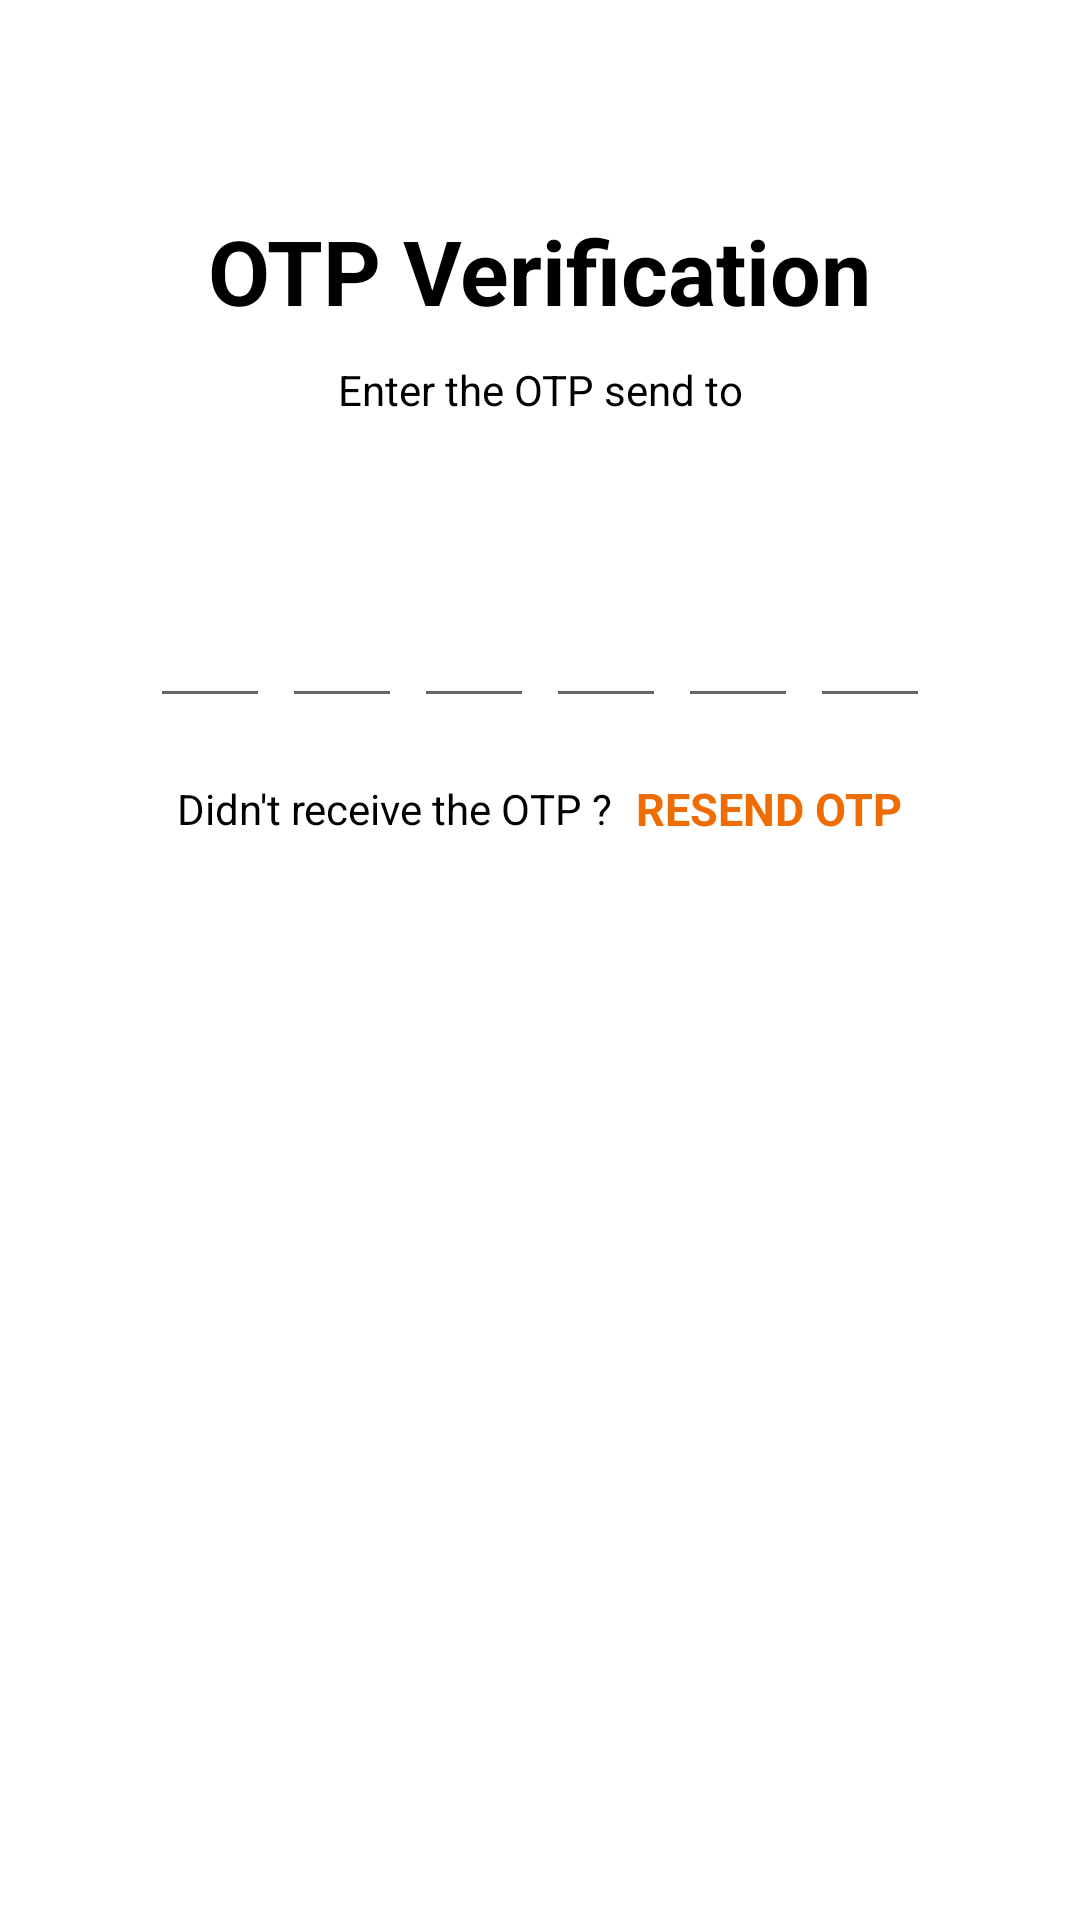

Here is an Android app screen rendered from its layout file. Give the layout XML and the strings, colors and styles it references.
<!-- AndroidManifest.xml: application theme Theme.FoodBoxx -->
<!-- res/layout/activity_verification.xml -->
<?xml version="1.0" encoding="utf-8"?>
<ScrollView xmlns:android="http://schemas.android.com/apk/res/android"
    xmlns:tools="http://schemas.android.com/tools"
    android:layout_width="match_parent"
    android:layout_height="match_parent"
    android:overScrollMode="never"
    android:scrollbars="none"
    tools:context=".VerificationActivity">


    <LinearLayout
        android:layout_width="match_parent"
        android:layout_height="wrap_content"
        android:gravity="center_horizontal"
        android:orientation="vertical">

        <TextView
            android:layout_width="wrap_content"
            android:layout_height="wrap_content"
            android:layout_marginTop="70dp"
            android:text="@string/otp_verification"
            android:textSize="30sp"
            android:textColor="@color/black"
            android:textStyle="bold"/>

        <TextView
            android:layout_width="match_parent"
            android:layout_height="wrap_content"
            android:layout_marginTop="10dp"
            android:layout_marginStart="50dp"
            android:layout_marginEnd="50dp"
            android:gravity="center"
            android:text="@string/enter_the_otp_send_to"
            android:textColor="@color/black"
            android:textSize="14sp"/>

        <TextView
            android:id="@+id/textMobile"
            android:layout_width="match_parent"
            android:layout_height="wrap_content"
            android:layout_marginTop="6dp"
            android:layout_marginStart="50dp"
            android:layout_marginEnd="50dp"
            android:gravity="center"
            android:textColor="@color/black"
            android:textStyle="bold"
            android:textSize="14sp"/>

        <LinearLayout
            android:layout_width="match_parent"
            android:layout_height="wrap_content"
            android:layout_marginTop="30dp"
            android:gravity="center"
            android:orientation="horizontal">

            <EditText
                android:id="@+id/inputCode1"
                android:layout_width="40dp"
                android:layout_height="45dp"
                android:gravity="center"
                android:imeOptions="actionNext"
                android:importantForAutofill="no"
                android:inputType="number"
                android:maxLength="1"
                android:textColor="@color/black"
                android:textSize="24sp"
                android:textStyle="bold"
                tools:ignore="Labelfor"/>

            <EditText
                android:id="@+id/inputCode2"
                android:layout_width="40dp"
                android:layout_height="45dp"
                android:layout_marginStart="4dp"
                android:gravity="center"
                android:imeOptions="actionNext"
                android:importantForAutofill="no"
                android:inputType="number"
                android:maxLength="1"
                android:textColor="@color/black"
                android:textSize="24sp"
                android:textStyle="bold"
                tools:ignore="Labelfor"/>

            <EditText
                android:id="@+id/inputCode3"
                android:layout_width="40dp"
                android:layout_height="45dp"
                android:layout_marginStart="4dp"
                android:gravity="center"
                android:imeOptions="actionNext"
                android:importantForAutofill="no"
                android:inputType="number"
                android:maxLength="1"
                android:textColor="@color/black"
                android:textSize="24sp"
                android:textStyle="bold"
                tools:ignore="Labelfor"/>

            <EditText
                android:id="@+id/inputCode4"
                android:layout_width="40dp"
                android:layout_height="45dp"
                android:layout_marginStart="4dp"
                android:gravity="center"
                android:imeOptions="actionNext"
                android:importantForAutofill="no"
                android:inputType="number"
                android:maxLength="1"
                android:textColor="@color/black"
                android:textSize="24sp"
                android:textStyle="bold"
                tools:ignore="Labelfor"/>


            <EditText
                android:id="@+id/inputCode5"
                android:layout_width="40dp"
                android:layout_height="45dp"
                android:layout_marginStart="4dp"
                android:gravity="center"
                android:imeOptions="actionNext"
                android:importantForAutofill="no"
                android:inputType="number"
                android:maxLength="1"
                android:textColor="@color/black"
                android:textSize="24sp"
                android:textStyle="bold"
                tools:ignore="Labelfor"/>

            <EditText
                android:id="@+id/inputCode6"
                android:layout_width="40dp"
                android:layout_height="45dp"
                android:layout_marginStart="4dp"
                android:gravity="center"
                android:imeOptions="actionDone"
                android:importantForAutofill="no"
                android:inputType="number"
                android:maxLength="1"
                android:textColor="@color/black"
                android:textSize="24sp"
                android:textStyle="bold"
                tools:ignore="Labelfor"/>

        </LinearLayout>

        <LinearLayout
            android:layout_width="match_parent"
            android:layout_height="wrap_content"
            android:layout_marginTop="20dp"
            android:gravity="center"
            android:orientation="horizontal">

            <TextView
                android:layout_width="wrap_content"
                android:layout_height="wrap_content"
                android:text="@string/didn_t_receive_the_otp"
                android:textSize="14sp"
                android:textColor="@color/black"/>

            <TextView
                android:id="@+id/textResendOTP"
                android:layout_width="wrap_content"
                android:layout_height="wrap_content"
                android:layout_marginStart="8dp"
                android:text="@string/resend_otp"
                android:textColor="@color/purple_200"
                android:textSize="15sp"
                android:textStyle="bold"/>

        </LinearLayout>

        <FrameLayout
            android:layout_width="match_parent"
            android:layout_height="wrap_content">

            <Button
                android:id="@+id/btnVerify"
                android:layout_width="match_parent"
                android:layout_height="wrap_content"
                android:layout_margin="30dp"
                android:background="@drawable/background_button"
                android:text="@string/verify"
                android:textColor="@color/white"
                android:textSize="16sp"
                android:textStyle="bold"/>

            <ProgressBar
                android:id="@+id/progressBar"
                android:layout_width="40dp"
                android:layout_height="40dp"
                android:layout_gravity="center"
                android:visibility="gone"/>


        </FrameLayout>

    </LinearLayout>

</ScrollView>
<!-- resources referenced by this layout -->
<resources>
  <color name="black">#FF000000</color>
  <color name="purple_200">#EE6C00</color>
  <color name="white">#FFFFFFFF</color>
  <string name="didn_t_receive_the_otp">Didn\'t receive the OTP ?</string>
  <string name="enter_the_otp_send_to">Enter the OTP send to</string>
  <string name="otp_verification">OTP Verification</string>
  <string name="resend_otp">RESEND OTP</string>
  <string name="verify">Verify</string>
  <style name="Theme.FoodBoxx" parent="Theme.MaterialComponents.DayNight.NoActionBar">
          
          <item name="colorPrimary">@color/purple_500</item>
          <item name="colorPrimaryVariant">@color/purple_700</item>
          <item name="colorOnPrimary">@color/white</item>
          
          <item name="colorSecondary">@color/teal_200</item>
          <item name="colorSecondaryVariant">@color/teal_700</item>
          <item name="colorOnSecondary">@color/black</item>
          
          <item name="android:statusBarColor" tools:targetApi="l">?attr/colorPrimaryVariant</item>
          
      </style>
  <color name="purple_500">#C23E10</color>
  <color name="purple_700">#C23E10</color>
  <color name="teal_200">#D81B60</color>
  <color name="teal_700">#FF018786</color>
</resources>
